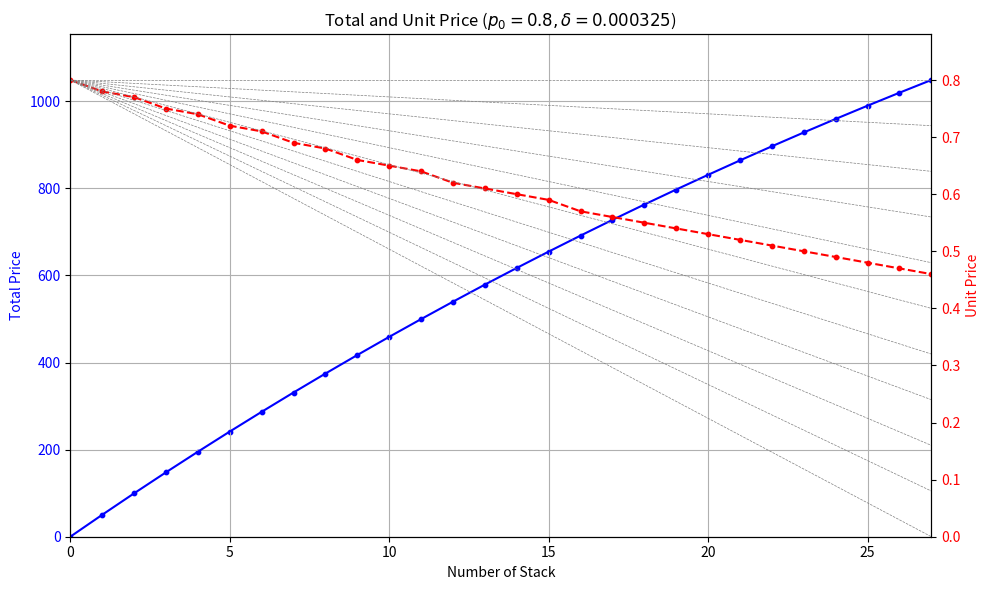

The matplotlib source for this figure:
import math
import numpy as np
import matplotlib.pyplot as plt
from decimal import Decimal, ROUND_DOWN

def calPrice(count, countHistory, priceInit, effic):
    total = Decimal('0.00')   # 总获益金额
    for i in range(count):
        priceNow = Decimal(priceInit * math.exp(-effic*(i+countHistory+1))).quantize(Decimal('0.00'), rounding=ROUND_DOWN)  # 当前单价
        total += priceNow

    return [round(priceInit * math.exp(-effic*(count+countHistory)), 2), round(total, 2)]

priceUnit = []
priceTotal = []
countHistory = 0    # 历史售出数量
priceInit = 0.80    # 初始单价
effic = 0.000325    # 逆时间系数
stacks = 27         # 组数

print("组数", "单价", "总获益", "单价比例", sep="\t\t")
for i in range(stacks+1):
    temp = calPrice(count=64*i, countHistory=countHistory, priceInit=priceInit, effic=effic)
    priceUnit.append(temp[0])
    priceTotal.append(temp[1])
    if temp[0] == 0:
        break
    print(i, temp[0], temp[1], f"{(temp[0]/priceInit * 100):.2f}%", sep="\t\t")

fig, ax1 = plt.subplots(figsize=(10, 6))

# 绘制总价格
ax1.plot(range(stacks+1), priceTotal, color='b', label='Total Price')
ax1.scatter(range(stacks+1), priceTotal, color='b', s=10)
ax1.set_title(f'Total and Unit Price ($p_0 = {priceInit}, \delta = {effic}$)')
ax1.set_xlabel('Number of Stack')
ax1.set_ylabel('Total Price', color='b')
ax1.set_xlim(0, stacks)
ax1.set_ylim(0, float(max(priceTotal)) * 1.1)
ax1.tick_params(axis='y', labelcolor='b')
ax1.grid(True)

# 绘制单价
ax2 = ax1.twinx()
ax2.plot(range(stacks+1), priceUnit, color='r', linestyle='--', label='Unit Price')
ax2.scatter(range(stacks+1), priceUnit, color='r', s=10)
ax2.set_ylabel('Unit Price', color='r')
ax2.set_ylim(0, max(priceUnit) * 1.1)
ax2.tick_params(axis='y', labelcolor='r')

# 添加辅助线
slopes = []
for i in range(11):
    slopes.append(-i * 0.1 * priceInit / stacks)

for i, slope in enumerate(slopes):
    y_values = [priceInit + slope * x for x in range(stacks+1)]
    ax2.plot(range(stacks+1), y_values, color='gray', linestyle='--', linewidth=0.5)

fig.tight_layout()
plt.show()
